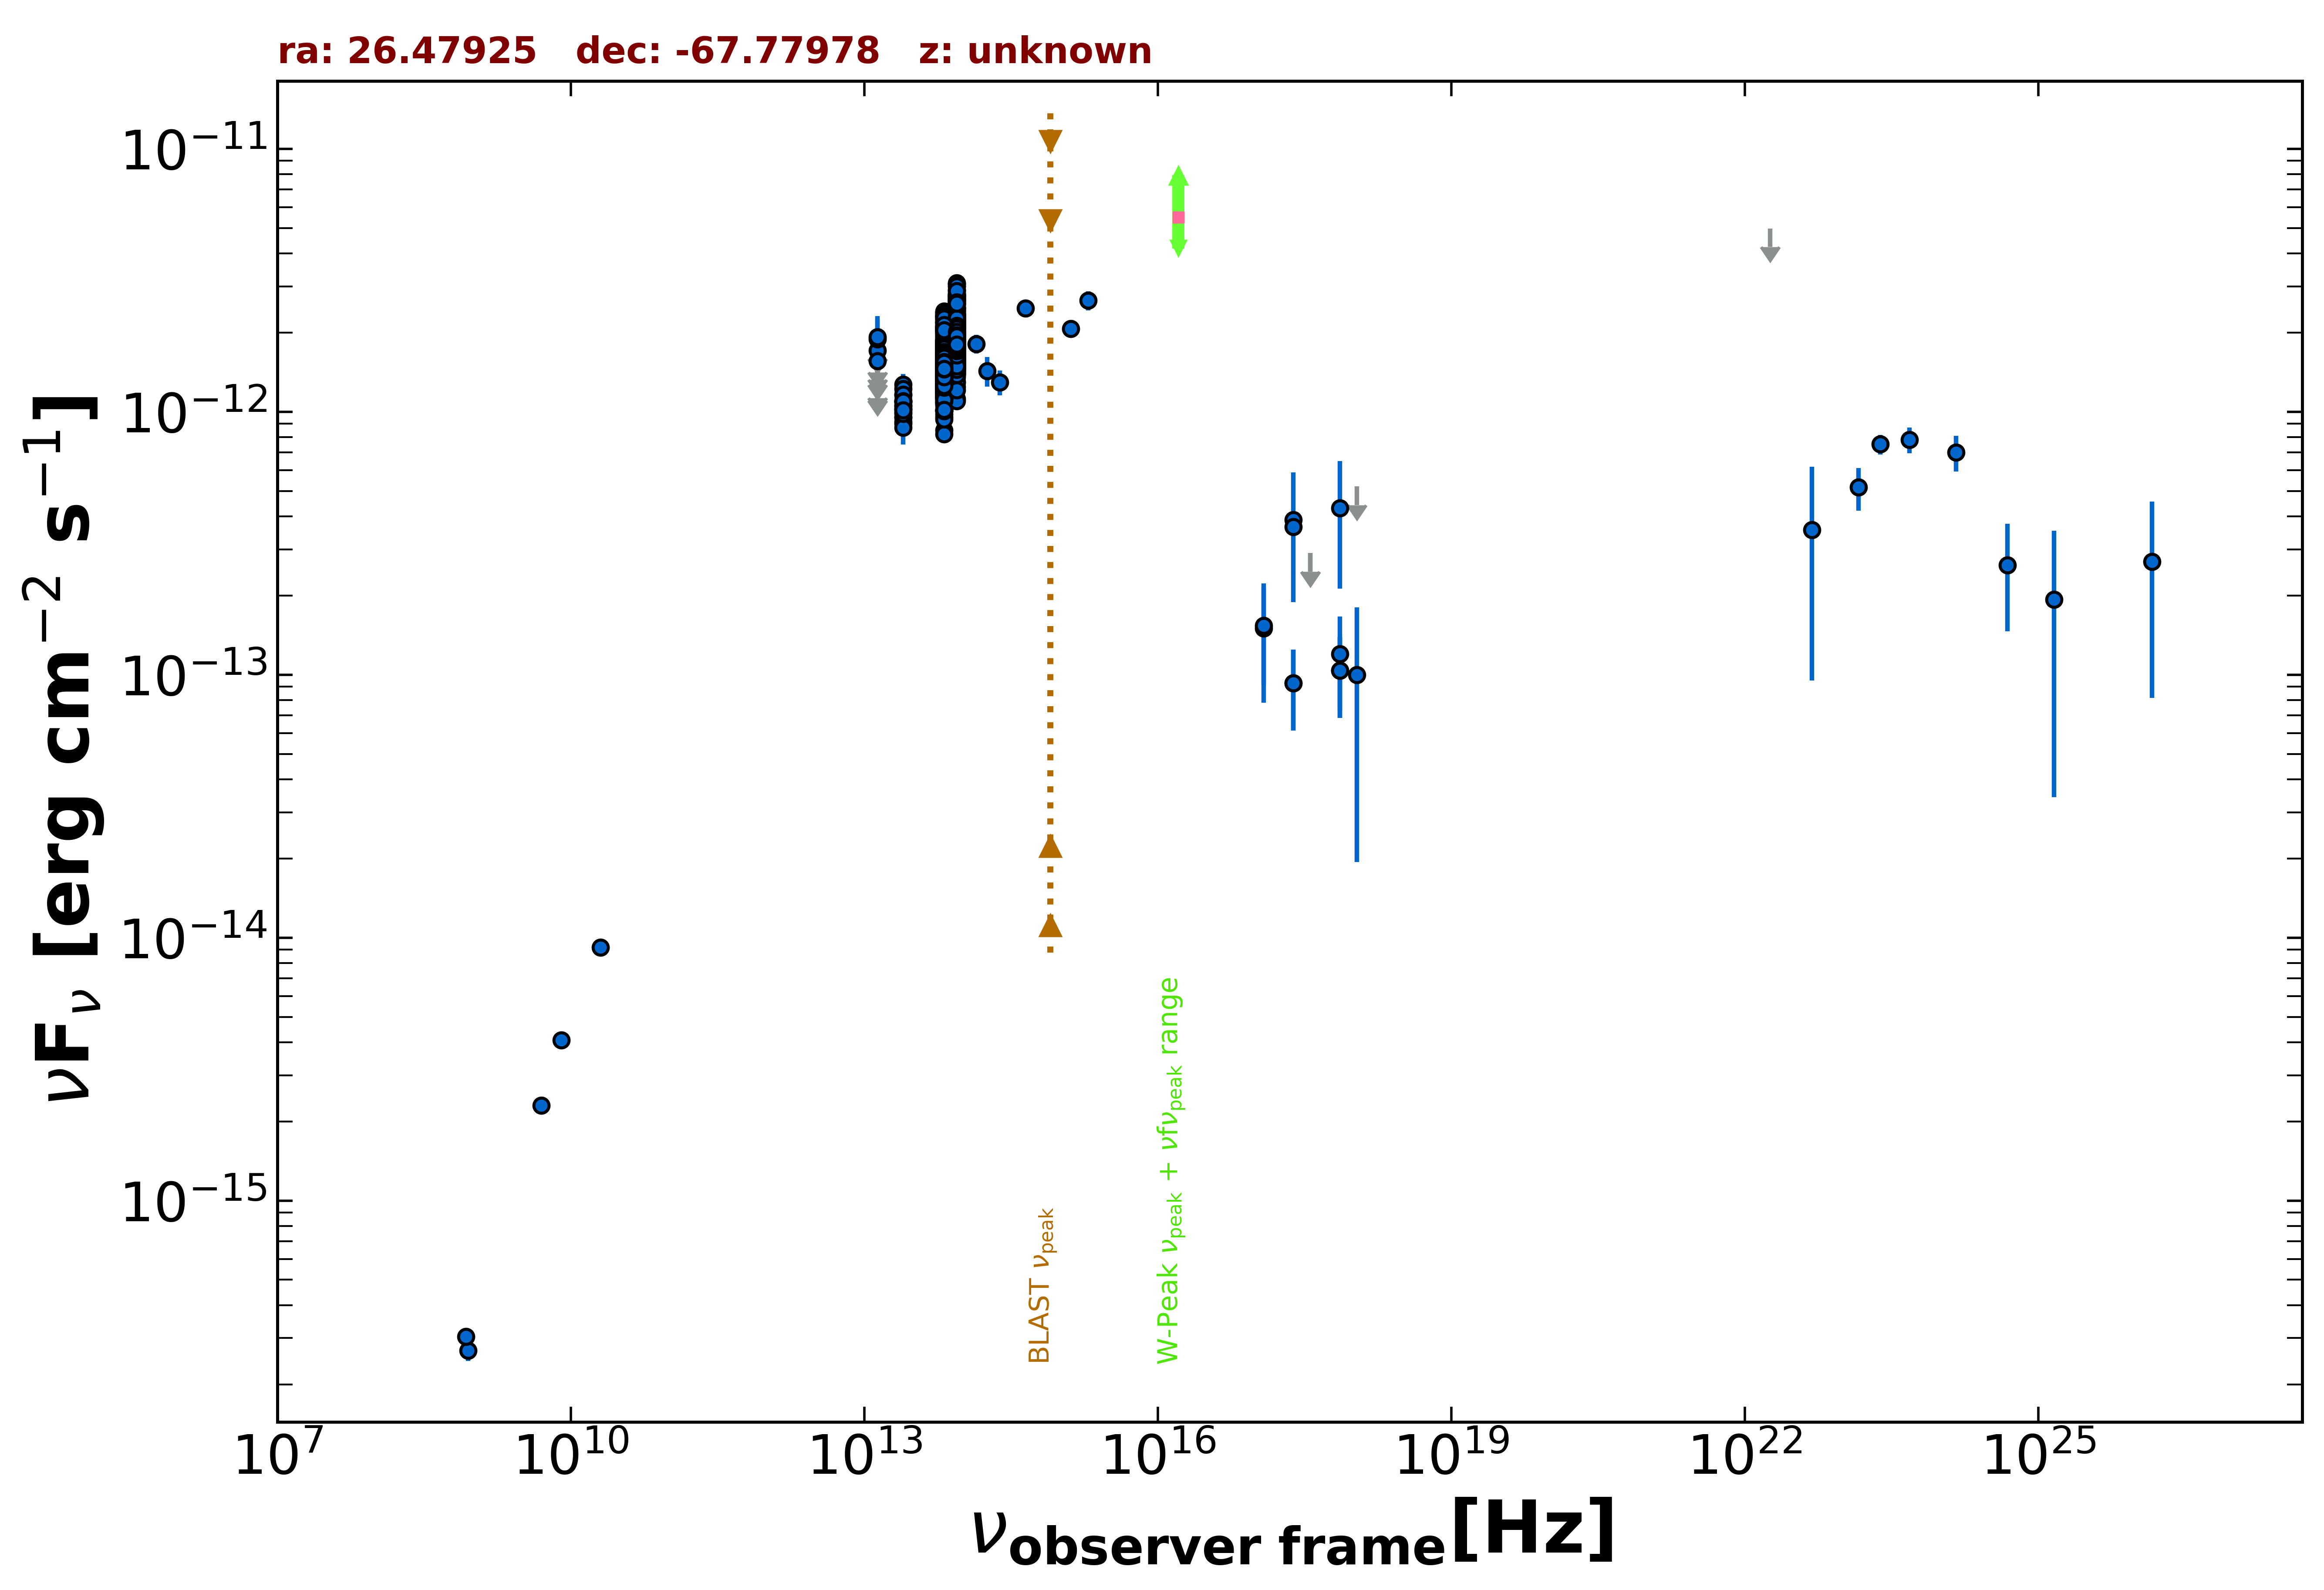

Source data for this figure (header and first rows):
freq., flux, err_flux, MJD_start, MJD_end, flag, catalog, reference
8.870e+08, 2.696e-16, 2.395e-17, 55000, 55000, , RACS, Hale et al. 2021  PASA  38  e058
8.430e+08, 3.043e-16, 1.095e-17, 55000, 55000, , SUMSS, Manch et al. 2003  MNRAS  342  1117
2.418e+17, 3.888e-13, 1.998e-13, 55000, 55000, , XMMSL2, Saxton et al. 2008  A&A  480  611
7.253e+17, 4.310e-13, 2.186e-13, 55000, 55000, , XMMSL2, Saxton et al. 2008  A&A  480  611
2.418e+17, 3.647e-13, 2.415e-14, 55000, 55000, , WGACAT, White et al. 2000  VizieR  IX/31/wgacat
2.418e+17, 9.291e-14, 3.166e-14, 57007, 57007, , 1OUSX, Giommi et al. in preparation
3.627e+17, 2.901e-13, 0.000e+00, 57007, 57007, UL, 1OUSX, Giommi et al. in preparation
7.253e+17, 1.037e-13, 3.531e-14, 57007, 57007, , 1OUSX, Giommi et al. in preparation
1.088e+18, 5.206e-13, 0.000e+00, 57007, 57007, UL, 1OUSX, Giommi et al. in preparation
7.253e+17, 1.199e-13, 4.645e-14, 55000, 55000, , 2SXPS, Evans et al. 2020  ApJS  247  54
1.209e+17, 1.503e-13, 7.192e-14, 55000, 55000, , 2SXPS, Evans et al. 2020  ApJS  247  54
1.088e+18, 9.973e-14, 8.037e-14, 55000, 55000, , 2SXPS, Evans et al. 2020  ApJS  247  54
5.000e+09, 2.300e-15, 1.000e-16, 55000, 55000, , AT20G, Murphy et al. 2010  MNRAS  402  2403
8.000e+09, 4.080e-15, 2.400e-16, 55000, 55000, , AT20G, Murphy et al. 2010  MNRAS  402  2403
2.000e+10, 9.200e-15, 6.000e-16, 55000, 55000, , AT20G, Murphy et al. 2010  MNRAS  402  2403
1.389e+14, 1.812e-12, 1.470e-13, 55000, 55000, , 2MASS, Skrutskie et al. 2006  AJ  131  1163
1.804e+14, 1.430e-12, 1.840e-13, 55000, 55000, , 2MASS, Skrutskie et al. 2006  AJ  131  1163
2.427e+14, 1.297e-12, 1.400e-13, 55000, 55000, , 2MASS, Skrutskie et al. 2006  AJ  131  1163
8.817e+13, 1.771e-12, 4.000e-15, 55000, 55000, , UNWISE, Schlafly et al. 2019  ApJS  240  30
6.517e+13, 1.459e-12, 5.000e-15, 55000, 55000, , UNWISE, Schlafly et al. 2019  ApJS  240  30
8.817e+13, 1.785e-12, 3.950e-14, 55000, 55000, , WISE, Wright et al. 2010  AJ  140  1868
6.517e+13, 1.490e-12, 2.900e-14, 55000, 55000, , WISE, Wright et al. 2010  AJ  140  1868
2.498e+13, 1.052e-12, 4.050e-14, 55000, 55000, , WISE, Wright et al. 2010  AJ  140  1868
1.363e+13, 1.132e-12, 9.750e-14, 55000, 55000, , WISE, Wright et al. 2010  AJ  140  1868
8.817e+13, 2.202e-12, 5.900e-14, 56978, 56978, , NEOWISE, Mainzer et al. 2014  ApJ  792  30
6.517e+13, 1.744e-12, 5.950e-14, 56978, 56978, , NEOWISE, Mainzer et al. 2014  ApJ  792  30
8.817e+13, 2.347e-12, 6.050e-14, 56978, 56978, , NEOWISE, Mainzer et al. 2014  ApJ  792  30
6.517e+13, 1.696e-12, 6.100e-14, 56978, 56978, , NEOWISE, Mainzer et al. 2014  ApJ  792  30
8.817e+13, 2.260e-12, 5.200e-14, 56978, 56978, , NEOWISE, Mainzer et al. 2014  ApJ  792  30
6.517e+13, 1.792e-12, 6.450e-14, 56978, 56978, , NEOWISE, Mainzer et al. 2014  ApJ  792  30
8.817e+13, 2.319e-12, 6.200e-14, 56979, 56979, , NEOWISE, Mainzer et al. 2014  ApJ  792  30
6.517e+13, 1.755e-12, 5.500e-14, 56979, 56979, , NEOWISE, Mainzer et al. 2014  ApJ  792  30
8.817e+13, 2.249e-12, 6.000e-14, 56978, 56978, , NEOWISE, Mainzer et al. 2014  ApJ  792  30
6.517e+13, 1.781e-12, 6.700e-14, 56978, 56978, , NEOWISE, Mainzer et al. 2014  ApJ  792  30
8.817e+13, 2.154e-12, 5.550e-14, 56978, 56978, , NEOWISE, Mainzer et al. 2014  ApJ  792  30
6.517e+13, 1.682e-12, 6.350e-14, 56978, 56978, , NEOWISE, Mainzer et al. 2014  ApJ  792  30
8.817e+13, 2.268e-12, 6.700e-14, 56979, 56979, , NEOWISE, Mainzer et al. 2014  ApJ  792  30
6.517e+13, 1.723e-12, 5.250e-14, 56979, 56979, , NEOWISE, Mainzer et al. 2014  ApJ  792  30
8.817e+13, 2.206e-12, 5.100e-14, 56979, 56979, , NEOWISE, Mainzer et al. 2014  ApJ  792  30
6.517e+13, 1.838e-12, 5.750e-14, 56979, 56979, , NEOWISE, Mainzer et al. 2014  ApJ  792  30
8.817e+13, 2.216e-12, 6.150e-14, 56978, 56978, , NEOWISE, Mainzer et al. 2014  ApJ  792  30
6.517e+13, 1.907e-12, 6.650e-14, 56978, 56978, , NEOWISE, Mainzer et al. 2014  ApJ  792  30
8.817e+13, 2.295e-12, 5.300e-14, 56978, 56978, , NEOWISE, Mainzer et al. 2014  ApJ  792  30
6.517e+13, 1.732e-12, 8.000e-14, 56978, 56978, , NEOWISE, Mainzer et al. 2014  ApJ  792  30
8.817e+13, 2.158e-12, 6.200e-14, 56980, 56980, , NEOWISE, Mainzer et al. 2014  ApJ  792  30
6.517e+13, 1.755e-12, 5.800e-14, 56980, 56980, , NEOWISE, Mainzer et al. 2014  ApJ  792  30
8.817e+13, 2.218e-12, 5.100e-14, 56979, 56979, , NEOWISE, Mainzer et al. 2014  ApJ  792  30
6.517e+13, 1.726e-12, 5.900e-14, 56979, 56979, , NEOWISE, Mainzer et al. 2014  ApJ  792  30
8.817e+13, 2.334e-12, 5.350e-14, 56978, 56978, , NEOWISE, Mainzer et al. 2014  ApJ  792  30
6.517e+13, 1.789e-12, 8.400e-14, 56978, 56978, , NEOWISE, Mainzer et al. 2014  ApJ  792  30
8.817e+13, 1.808e-12, 5.000e-14, 56978, 56978, , NEOWISE, Mainzer et al. 2014  ApJ  792  30
6.517e+13, 1.457e-12, 5.400e-14, 56978, 56978, , NEOWISE, Mainzer et al. 2014  ApJ  792  30
8.817e+13, 2.164e-12, 6.000e-14, 56979, 56979, , NEOWISE, Mainzer et al. 2014  ApJ  792  30
6.517e+13, 1.662e-12, 6.450e-14, 56979, 56979, , NEOWISE, Mainzer et al. 2014  ApJ  792  30
8.817e+13, 2.174e-12, 5.600e-14, 56979, 56979, , NEOWISE, Mainzer et al. 2014  ApJ  792  30
6.517e+13, 1.636e-12, 6.450e-14, 56979, 56979, , NEOWISE, Mainzer et al. 2014  ApJ  792  30
8.817e+13, 2.184e-12, 5.450e-14, 56979, 56979, , NEOWISE, Mainzer et al. 2014  ApJ  792  30
6.517e+13, 1.816e-12, 5.850e-14, 56979, 56979, , NEOWISE, Mainzer et al. 2014  ApJ  792  30
8.817e+13, 2.281e-12, 5.850e-14, 56978, 56978, , NEOWISE, Mainzer et al. 2014  ApJ  792  30
6.517e+13, 1.824e-12, 6.400e-14, 56978, 56978, , NEOWISE, Mainzer et al. 2014  ApJ  792  30
... 1,139 more rows
